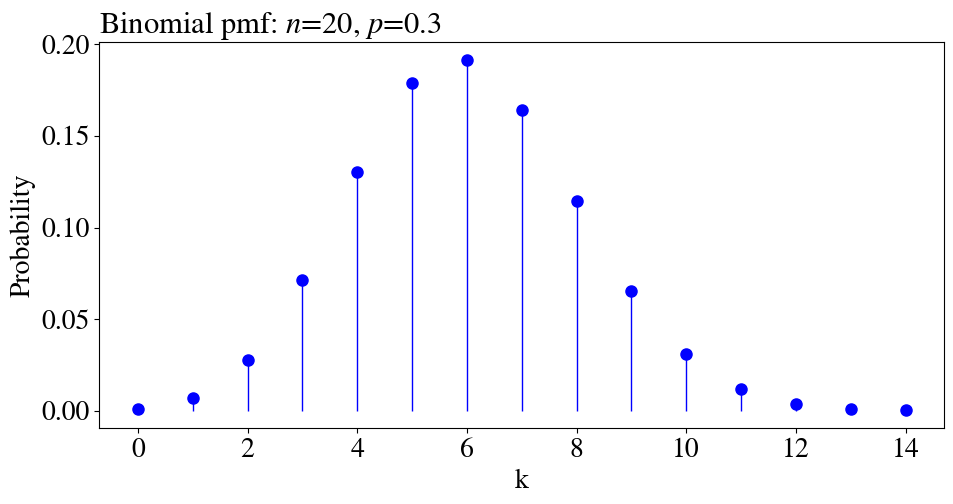
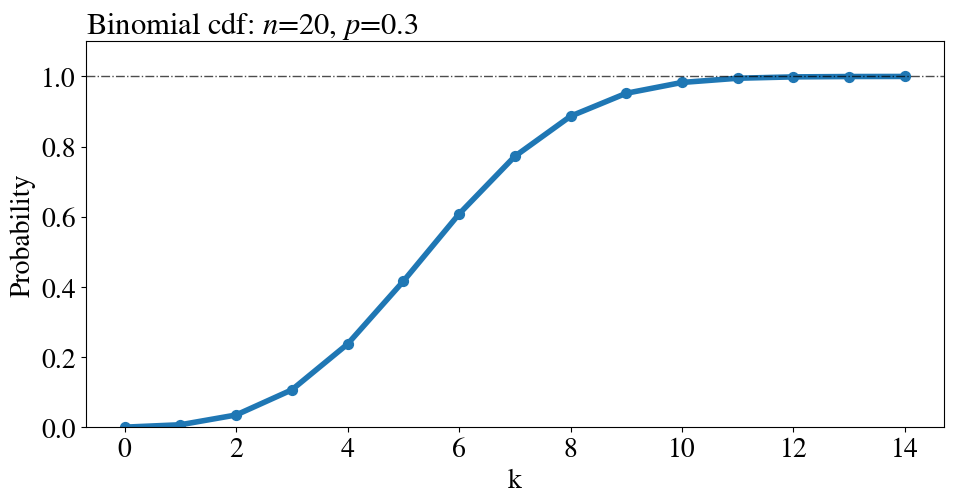
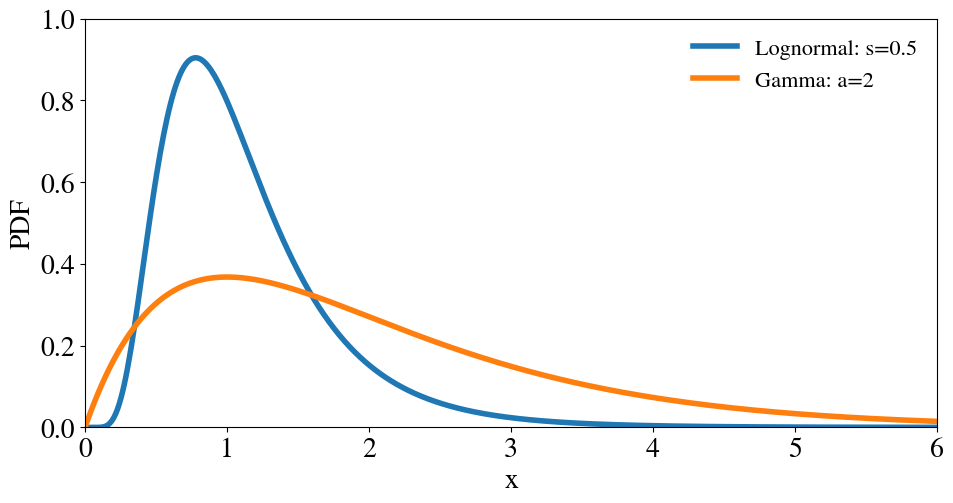
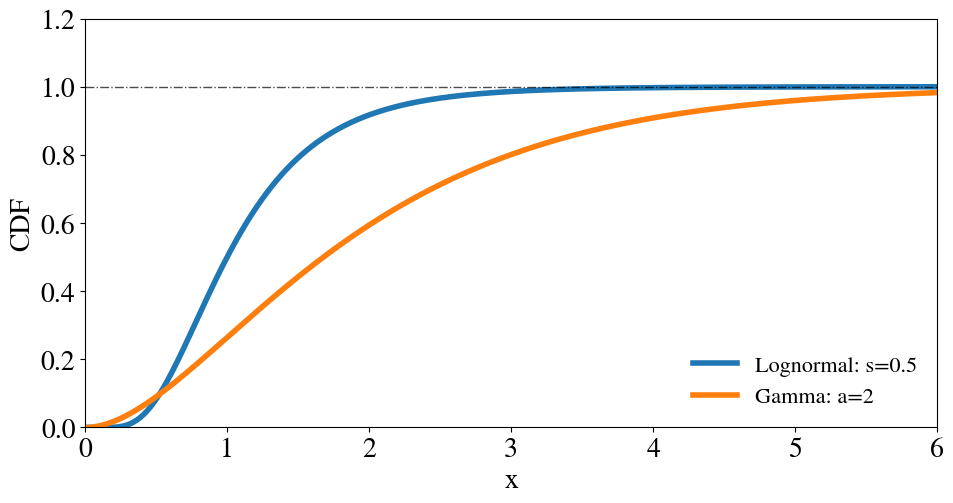
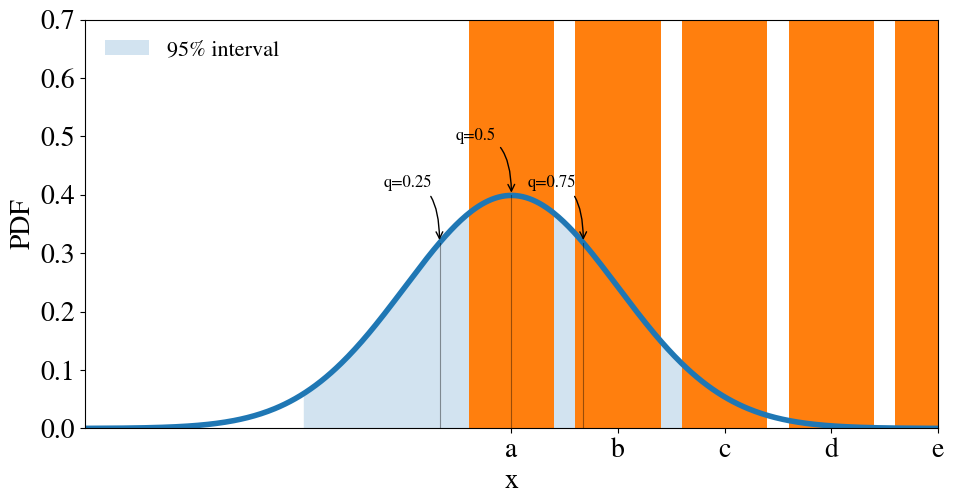
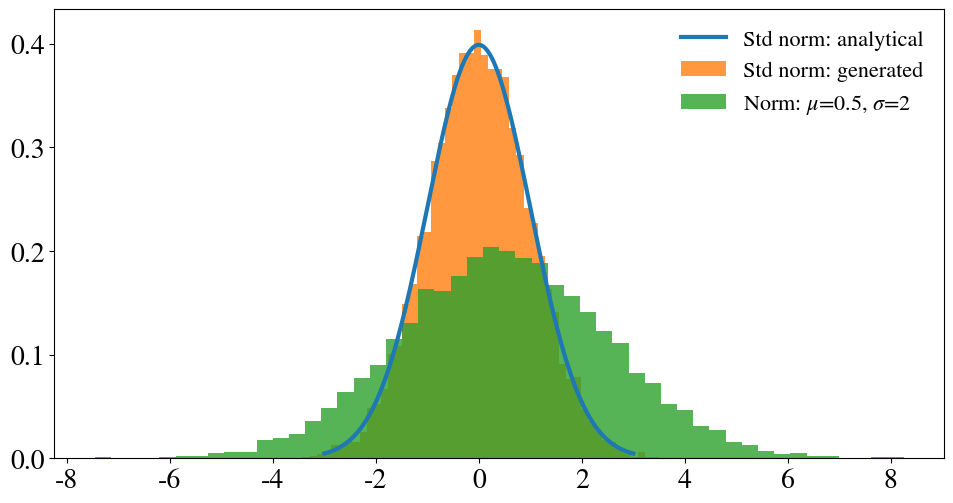
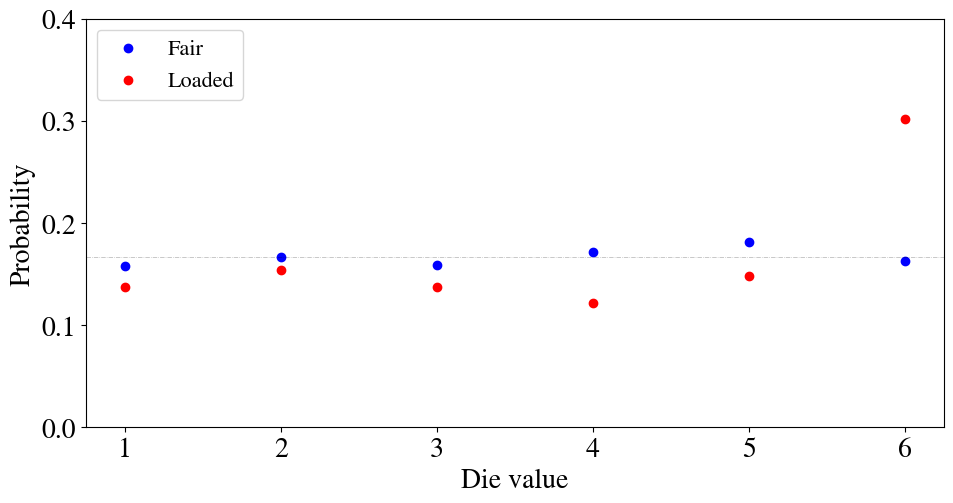
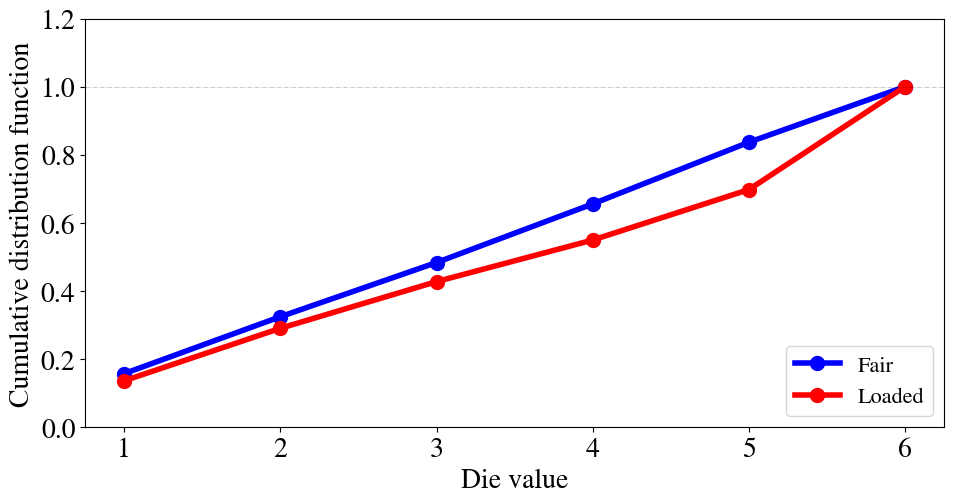

The matplotlib source for these figures, in order: (Note: this script raises an exception after producing the figures.)
import numpy as np
import scipy.stats as st
import matplotlib.pyplot as plt
import pandas as pd

# Set max rows displayed for readability
pd.set_option('display.max_rows', 6)
# Plot settings
plot_style = {'xtick.labelsize': 20,
                  'ytick.labelsize': 20,
                  'font.size': 22,
                  'figure.autolayout': True,
                  'figure.figsize': (10, 5.5),
                  'axes.titlesize': 22,
                  'axes.labelsize': 20,
                  'lines.linewidth': 4,
                  'lines.markersize': 6,
                  'legend.fontsize': 16,
                  'mathtext.fontset': 'stix',
                  'font.family': 'STIXGeneral',
                  'legend.frameon': False}
plt.style.use(plot_style)

n = 20
p = 0.3
rv = st.binom(n, p)
k = np.arange(0, 15)

# Plot
fig, ax = plt.subplots()
ax.plot(k, rv.pmf(k), 'bo', ms=8)
ax.vlines(k, 0, rv.pmf(k), colors='b', linestyles='-', lw=1)
ax.set_title(f'Binomial pmf: $n$={n}, $p$={p}', loc='left')
ax.set_xlabel('k')
ax.set_ylabel('Probability')
plt.show()

fig, ax = plt.subplots()
ax.plot(k, rv.cdf(k))
ax.scatter(k, rv.cdf(k), s=50)
ax.axhline(1, color='k', alpha=0.7, linestyle='-.', lw=1)
ax.set_title(f'Binomial cdf: $n$={n}, $p$={p}', loc='left')
ax.set_xlabel('k')
ax.set_ylabel('Probability')
ax.set_ylim(0., 1.1);

s = 0.5
a = 2

x = np.linspace(0, 6, 500)
fig, ax = plt.subplots()
ax.plot(x, st.lognorm.pdf(x, s), label=f'Lognormal: s={s}')
ax.plot(x, st.gamma.pdf(x, a), label=f'Gamma: a={a}')
ax.set_xlabel('x')
ax.set_ylabel('PDF')
ax.set_ylim(0, 1)
ax.set_xlim(0, 6)
ax.legend()
plt.show()

x = np.linspace(0, 6, 500)
fig, ax = plt.subplots()
ax.plot(x, st.lognorm.cdf(x, s), label=f'Lognormal: s={s}')
ax.plot(x, st.gamma.cdf(x, a), label=f'Gamma: a={a}')
ax.set_xlabel('x')
ax.set_ylabel('CDF')
ax.set_ylim(0, 1.2)
ax.set_xlim(0, 6)
ax.axhline(1, color='k', alpha=0.7, linestyle='-.', lw=1)
ax.legend()
plt.show()

x = np.linspace(-4, 4, 500)
y = st.norm.pdf(x)

# Get percentiles
quantiles = [0.25, 0.5, 0.75]
probs = [st.norm.ppf(q) for q in quantiles]
# Interval
x1, x2 = st.norm.interval(0.95)
cut_x = x[((x>x1) & (x<x2))]
cut_y = y[((x>x1) & (x<x2))]

# Plot
fig, ax = plt.subplots()
ax.plot(x, y)
for i, prob in enumerate(probs):
    ax.plot([prob, prob], [0, st.norm.pdf(prob)], lw=0.8, color='k', alpha=0.4)
    ax.annotate(
            f'q={quantiles[i]}',
            xy=(prob, st.norm.pdf(prob)),
            xycoords="data",
            xytext=(-40, 40),
            textcoords="offset points",
            arrowprops=dict(
                arrowstyle="->", connectionstyle="angle3,angleA=0,angleB=-90"
            ),
            fontsize=12,
        )
ax.fill_between(cut_x, 0, cut_y, alpha=0.2, label=r'95% interval')
ax.set_xlabel('x')
ax.set_ylabel('PDF')
ax.set_xlim(-4, 4)
ax.set_ylim(0, 0.7)
ax.legend()
plt.show()

from numpy.random import default_rng
rng = default_rng()
rng.random(size=2)

min_int, max_int = 1, 20
rng.integers(min_int, max_int, size=(3, 3, 2))

rng.choice(['a', 'b', 'c', 'd', 'e', 'f'], size=2)

num_draws = 1000
# Create 6 values spread across several orders of magnitude
prob = np.logspace(0, -3, num=6)
# Normalise this to 1
prob = prob/sum(prob)
# Choose the letters
letter_choices = rng.choice(['a', 'b', 'c', 'd', 'e', 'f'], size=num_draws, p=prob)

from collections import Counter, OrderedDict
counts = OrderedDict(sorted(Counter(letter_choices).items()))
plt.bar(counts.keys(), counts.values());

plain_list = ['This', 'list', 'is', 'well', 'ordered.']
rng.shuffle(plain_list)
plain_list

from numpy.random import Generator, PCG64
seed_for_prng = 78557
prng = Generator(PCG64(seed_for_prng))
prng.integers(0, 10, size=2)

prng = Generator(PCG64(seed_for_prng))
prng.integers(0, 10, size=2)

prng.uniform(low=0, high=10, size=3)

def gauss(x):
    """Analytical Gaussian."""
    return (1/np.sqrt(2*np.pi))*np.exp(-0.5*x**2)


# Make the random draws
num_draws = 10000
vals = prng.standard_normal(num_draws)

# Get analytical solution
x_axis_vals = np.linspace(-3, 3, 300)
analytic_y = gauss(x_axis_vals)

# Random draws of shifted/flatter dist
mu = 0.5
sigma = 2
vals_shift = prng.normal(loc=mu, scale=sigma, size=num_draws)

fig, ax = plt.subplots()
ax.plot(x_axis_vals, analytic_y, label='Std norm: analytical', lw=3)
ax.hist(vals, bins=50, label='Std norm: generated', density=True, alpha=0.8)
ax.hist(vals_shift, bins=50, label=f'Norm: $\mu$={mu}, $\sigma$={sigma}', density=True, alpha=0.8)
ax.legend(frameon=False)
plt.show()

throws = 1000
die_vals = np.arange(1, 7)
probabilities = [1/7, 1/7, 1/7, 1/7, 1/7, 2/7]
fair_throws = prng.choice(die_vals, size=throws)
load_throws = prng.choice(die_vals, size=throws, p=probabilities)


def throw_list_to_array(throw_list):
    # Count frequencies of what's in throw list but order the dictionary keys
    counts_dict = OrderedDict(sorted(Counter(throw_list).items()))
    # Turn the key value pairs into a numpy array
    array = np.array([list(counts_dict.keys()), list(counts_dict.values())], dtype=float)
    # Divide counts per value by num throws
    array[1] = array[1]/len(throw_list)
    return array


counts_fair = throw_list_to_array(fair_throws)
counts_load = throw_list_to_array(load_throws)

fig, ax = plt.subplots()
ax.scatter(counts_fair[0],
           counts_fair[1],
           color='b',
           label='Fair')
ax.scatter(counts_load[0],
           counts_load[1],
           color='r',
           label='Loaded')
ax.set_xlabel('Die value')
ax.set_ylabel('Probability')
ax.axhline(1/6, color='k', alpha=0.3, linestyle='-.', lw=0.5)
ax.legend(frameon=True, loc='upper left')
ax.set_ylim(0., 0.4);

fig, ax = plt.subplots()
ax.plot(counts_fair[0],
        np.cumsum(counts_fair[1]),
        color='b',
        label='Fair',
        marker='o',
        ms=10)
ax.plot(counts_load[0],
        np.cumsum(counts_load[1]),
        color='r',
        label='Loaded',
        marker='o',
        ms=10)
ax.set_xlabel('Die value')
ax.set_ylabel('Cumulative distribution function')
ax.axhline(1, color='k', alpha=0.3, linestyle='-.', lw=0.5)
ax.legend(frameon=True, loc='lower right')
ax.set_ylim(0., 1.2);

size = 1000
μ, σ = 2, 1.5
# Generate normally dist data
data = prng.normal(loc=μ, scale=σ, size=size)
# Add noise
data = data + prng.uniform(-.5, .5, size)
# Show first 5 entries
data[:5]

# Plot a histogram of the data and fit a normal distribution
sns.distplot(data, bins=60, kde=False, fit=st.norm)
# Get the fitted parameters as computed by scipy
(est_loc, est_scale) = st.norm.fit(data)
plt.legend([f'Est. normal dist. ($\hat{{\mu}}=${est_loc:.2f} and $\hat{{\sigma}}=${est_scale:.2f} )',
            'Histogram'],
            loc='upper left', frameon=False)
fig = plt.figure()
res = st.probplot(data, plot=plt)
plt.show();